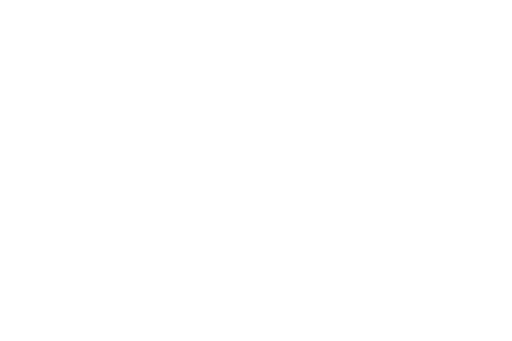
t = 0.00 s
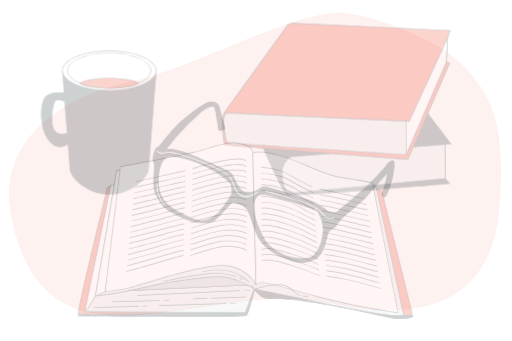
t = 0.25 s
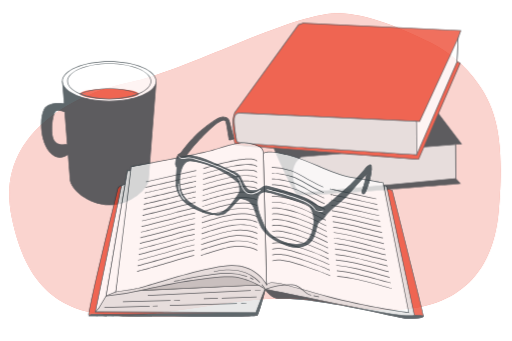
t = 0.50 s
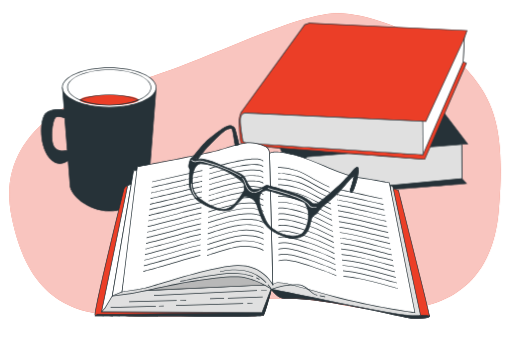
t = 0.75 s
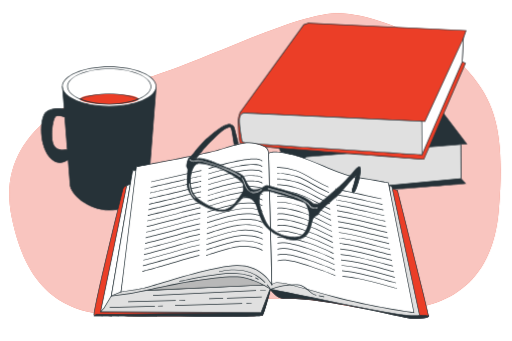
t = 1.00 s

The animated SVG that drew these frames (rendered in a browser with its animation timeline set to each time). Animation: 4 CSS @keyframes rules; one cycle of 1.00 s.

<svg class="animated" id="freepik_stories-reading-glasses" xmlns="http://www.w3.org/2000/svg" viewBox="0 0 750 500" version="1.1" xmlns:xlink="http://www.w3.org/1999/xlink" xmlns:svgjs="http://svgjs.com/svgjs"><style>svg#freepik_stories-reading-glasses:not(.animated) .animable {opacity: 0;}svg#freepik_stories-reading-glasses.animated #freepik--background-simple--inject-2 {animation: 1s 1 forwards cubic-bezier(.36,-0.01,.5,1.38) fadeIn;animation-delay: 0s;}svg#freepik_stories-reading-glasses.animated #freepik--Mug--inject-2 {animation: 1s 1 forwards cubic-bezier(.36,-0.01,.5,1.38) slideDown;animation-delay: 0s;}svg#freepik_stories-reading-glasses.animated #freepik--books-2--inject-2 {animation: 1s 1 forwards cubic-bezier(.36,-0.01,.5,1.38) slideLeft;animation-delay: 0s;}svg#freepik_stories-reading-glasses.animated #freepik--book-1--inject-2 {animation: 1s 1 forwards cubic-bezier(.36,-0.01,.5,1.38) slideLeft;animation-delay: 0s;}svg#freepik_stories-reading-glasses.animated #freepik--Glasses--inject-2 {animation: 1s 1 forwards cubic-bezier(.36,-0.01,.5,1.38) zoomOut;animation-delay: 0s;}            @keyframes fadeIn {                0% {                    opacity: 0;                }                100% {                    opacity: 1;                }            }                    @keyframes slideDown {                0% {                    opacity: 0;                    transform: translateY(-30px);                }                100% {                    opacity: 1;                    transform: translateY(0);                }            }                    @keyframes slideLeft {                0% {                    opacity: 0;                    transform: translateX(-30px);                }                100% {                    opacity: 1;                    transform: translateX(0);                }            }                    @keyframes zoomOut {                0% {                    opacity: 0;                    transform: scale(1.5);                }                100% {                    opacity: 1;                    transform: scale(1);                }            }        </style><g id="freepik--background-simple--inject-2" class="animable" style="transform-origin: 373.605px 240.788px;"><path d="M700.43,122.26A192,192,0,0,0,631.37,62.7C594.51,44,536.23,18.52,492.92,19.3c-68.31,1.22-222,85.12-302.36,101.08S-7.87,195.93,16.7,317.23,106.46,474.7,231.19,458.74,400.32,426.82,501.43,447,718.75,453.42,731,308.72C740,202.77,726.74,159,700.43,122.26Z" style="fill: #EB3E27; transform-origin: 373.605px 240.788px;" id="el8xlayy1oob2" class="animable"></path><g id="el4j238hvtncj"><path d="M700.43,122.26A192,192,0,0,0,631.37,62.7C594.51,44,536.23,18.52,492.92,19.3c-68.31,1.22-222,85.12-302.36,101.08S-7.87,195.93,16.7,317.23,106.46,474.7,231.19,458.74,400.32,426.82,501.43,447,718.75,453.42,731,308.72C740,202.77,726.74,159,700.43,122.26Z" style="fill: rgb(255, 255, 255); opacity: 0.7; transform-origin: 373.605px 240.788px;" class="animable" id="elqbsuipyqsj9"></path></g></g><g id="freepik--Mug--inject-2" class="animable" style="transform-origin: 144.461px 202.905px;"><path d="M91.09,126.84l2.7,32.87s-23.43-3.84-29.64,8.59-6.22,44.92,8.29,62.19c10.45,12.45,21.62,7.32,27.05,3.48l2.82,35.91c0,13.41,25.76,38.11,57.54,38.11s57.54-24.7,57.54-38.11l11.21-143ZM80.73,216c-9-7.6-4.15-40.77,0-44.91,3.07-3.08,10.33-.83,13.87.54l3.71,47.3C93.68,220.08,86.38,220.77,80.73,216Z" style="fill: rgb(38, 50, 56); transform-origin: 144.403px 217.415px;" id="el3ie1jxm8xxa" class="animable"></path><path d="M159.85,308.49c-30.92,0-58-24.06-58-38.61l-2.75-35c-6,4-16.81,8.09-27-4.05-14.2-16.92-14.86-49.72-8.35-62.74,5.81-11.61,25.65-9.5,29.54-9l-2.69-32.78H229.14l0,.54-11.21,143C217.89,284.43,190.76,308.49,159.85,308.49ZM99.92,233.05l2.88,36.79c0,12.58,24.67,37.65,57.05,37.65s57-25.07,57-37.61l11.17-142.54H91.64l2.7,33-.64-.1c-.23,0-23.12-3.64-29.11,8.33-6.39,12.78-5.74,45,8.23,61.64,10.11,12,20.87,7.29,26.38,3.39Zm-8.16-12.78a17.1,17.1,0,0,1-11.35-3.91c-3.88-3.27-5-10.71-5.2-16.37-.51-12.24,2.46-26.57,5.17-29.28,3.21-3.22,10.4-1.11,14.4.43l.3.11,3.76,48-.41.1A27.33,27.33,0,0,1,91.76,220.27ZM81.05,215.6c5.23,4.42,11.91,4.07,16.73,2.92L94.13,172c-3.2-1.2-10.21-3.37-13-.54C78.54,174,75.72,188.26,76.21,200c.32,7.83,2,13.24,4.84,15.65Z" style="fill: rgb(38, 50, 56); transform-origin: 144.461px 217.4px;" id="el98vd40yuovo" class="animable"></path><ellipse cx="159.85" cy="126.84" rx="68.75" ry="29.02" style="fill: rgb(255, 255, 255); transform-origin: 159.85px 126.84px;" id="elyc591ls5add" class="animable"></ellipse><path d="M159.85,156.37c-38.19,0-69.26-13.25-69.26-29.53s31.07-29.52,69.26-29.52,69.25,13.25,69.25,29.52S198,156.37,159.85,156.37Zm0-58.05c-37.64,0-68.26,12.8-68.26,28.52s30.62,28.53,68.26,28.53,68.25-12.8,68.25-28.53S197.48,98.32,159.85,98.32Z" style="fill: rgb(38, 50, 56); transform-origin: 159.845px 126.845px;" id="el2mj4pcyahqg" class="animable"></path><ellipse cx="159.85" cy="126.84" rx="61.17" ry="25.82" style="fill: rgb(255, 255, 255); transform-origin: 159.85px 126.84px;" id="elqx9jmm2s0u" class="animable"></ellipse><path d="M159.85,153.17c-34,0-61.68-11.81-61.68-26.33s27.67-26.32,61.68-26.32,61.67,11.81,61.67,26.32S193.85,153.17,159.85,153.17Zm0-51.65c-33.46,0-60.68,11.36-60.68,25.32s27.22,25.33,60.68,25.33,60.67-11.36,60.67-25.33S193.3,101.52,159.85,101.52Z" style="fill: rgb(38, 50, 56); transform-origin: 159.845px 126.845px;" id="elw5u5wvgvd4" class="animable"></path><ellipse cx="159.85" cy="145.21" rx="42.98" ry="7.45" style="fill: #EB3E27; transform-origin: 159.85px 145.21px;" id="elzj6li8ncgjf" class="animable"></ellipse><path d="M159.85,153.17c-16.26,0-31.59-2.66-43.18-7.5l-1.1-.46,1.1-.46c11.59-4.83,26.92-7.49,43.18-7.49s31.59,2.66,43.17,7.49l1.11.46-1.11.46C191.44,150.51,176.1,153.17,159.85,153.17Zm-41.66-8c11.33,4.49,26.06,7,41.66,7s30.33-2.47,41.65-7c-11.32-4.49-26.05-7-41.65-7S129.52,140.72,118.19,145.21Z" style="fill: rgb(38, 50, 56); transform-origin: 159.85px 145.215px;" id="elso8w5en4e4f" class="animable"></path></g><g id="freepik--books-2--inject-2" class="animable" style="transform-origin: 516.681px 159.655px;"><path d="M403,203.25s32.7,77.66,40.57,81.77S682.16,269.1,682.16,269.1l-6.55-7.29-.31-50.26,8.63-.38L595.79,95.09,396.63,109.64S386,117,384.52,123.44s-1.1,16.07-1.1,16.07Z" style="fill: rgb(38, 50, 56); transform-origin: 533.653px 190.333px;" id="elpahewhc5y1d" class="animable"></path><path d="M451.28,286c-4.39,0-7.16-.18-7.93-.58-7.94-4.14-39.47-78.84-40.8-82l0-.05L382.92,139.6v-.07c0-.1-.31-9.81,1.11-16.2s11.87-13.8,12.32-14.11l.11-.07h.13L596,94.57l.16.22L684.9,211.62l-9.1.41.31,49.59,7.09,7.89-1,.08C673.69,270.33,492.23,286,451.28,286Zm-47.8-83c11.29,26.81,34.23,78.31,40.33,81.49s157.3-8.95,237.31-15.89l-6-6.68v-.19l-.31-50.74,8.15-.36L595.56,95.61,396.81,110.12c-1.13.81-10.51,7.64-11.8,13.43-1.34,6-1.12,15-1.1,15.88Z" style="fill: rgb(38, 50, 56); transform-origin: 533.896px 190.285px;" id="elk8iu0s7vh3" class="animable"></path><path d="M675.3,211.55,449,229.77A27.85,27.85,0,0,0,436.65,250c-1.66,14.13,4.05,28.48,8.3,30.54a28,28,0,0,0,9.77,2.23l220.89-21Z" style="fill: rgb(224, 224, 224); transform-origin: 555.983px 247.16px;" id="elv923q7r6tiq" class="animable"></path><path d="M454.77,283.28a28.31,28.31,0,0,1-10-2.28c-4.57-2.22-10.23-17-8.58-31a28.6,28.6,0,0,1,12.56-20.62l.21-.07L675.8,211l.32,51.25-.46.05Zm-5.66-53a27.67,27.67,0,0,0-12,19.81c-1.67,14.28,4.28,28.21,8,30a27.54,27.54,0,0,0,9.57,2.18l220.37-20.92-.31-49.27Z" style="fill: rgb(38, 50, 56); transform-origin: 556.009px 247.14px;" id="elhz5qduhwchg" class="animable"></path><path d="M445,36.14,353.71,162.19s-5,4.9-4.74,16.91.85,31.6,4.42,33S621.12,233.5,621.12,233.5l61-140.87-4.76-2L679,55.9l4-11.24L451.71,33.82Z" style="fill: #EB3E27; transform-origin: 515.98px 133.66px;" id="el5db5gn1jad" class="animable"></path><path d="M621.44,234l-.36,0c-10.79-.81-264.26-20.07-267.86-21.45-2.89-1.11-4.31-11.11-4.75-33.43-.24-12.09,4.68-17.07,4.89-17.28L444.69,35.72l6.94-2.41h.1L683.66,44.19,679.5,56l-1.64,34.26,4.9,2.1-.2.47ZM445.31,36.56l-91.2,125.92c-.1.11-4.87,5-4.64,16.61.15,7.71.62,31.18,4.1,32.52C357,212.72,529.64,226.05,620.8,233L681.45,92.89l-4.62-2,1.7-35.17,3.74-10.62L451.78,34.32Z" style="fill: rgb(38, 50, 56); transform-origin: 516.061px 133.655px;" id="elidxmqh2ew6o" class="animable"></path><path d="M361.92,165.78s-8.26-2.56-10.61,5.38,3.43,36.71,3.43,36.71,4.93,2.06,7.2,2.13,256.47,16.85,256.47,16.85L677.34,90.59,679,55.9,622.62,178Z" style="fill: rgb(255, 255, 255); transform-origin: 514.874px 141.375px;" id="el70wtx0pizf" class="animable"></path><path d="M618.73,227.37l-.35,0c-2.54-.17-254.23-16.79-256.46-16.85s-7.17-2.08-7.38-2.16l-.24-.11-.05-.26c-.24-1.18-5.77-29-3.41-36.95a8.11,8.11,0,0,1,3.89-5.15,10.5,10.5,0,0,1,7.28-.59l260.3,12.21L679.62,53.36,677.8,90.78ZM355.17,207.51c1,.41,4.91,1.93,6.78,2,2.23.06,241.58,15.87,256.14,16.83L676.85,90.47l1.53-32L622.94,178.52l-.34,0L361.84,166.27h-.07a9.58,9.58,0,0,0-6.57.49,7.23,7.23,0,0,0-3.41,4.55C349.63,178.63,354.61,204.61,355.17,207.51Z" style="fill: rgb(38, 50, 56); transform-origin: 514.938px 140.365px;" id="eloby16xux40i" class="animable"></path><path d="M616.79,177.73,361.92,165.78s-8.26-2.56-10.61,5.38,3.43,36.71,3.43,36.71,4.93,2.06,7.2,2.13,256.47,16.85,256.47,16.85l-.35-48Z" style="fill: rgb(224, 224, 224); transform-origin: 484.579px 196.118px;" id="elnxa6ljinik" class="animable"></path><path d="M618.92,227.38l-.54,0c-2.54-.17-254.23-16.79-256.46-16.85s-7.17-2.08-7.38-2.16l-.24-.11-.05-.26c-.24-1.18-5.77-29-3.41-36.95a8.11,8.11,0,0,1,3.89-5.15,10.5,10.5,0,0,1,7.28-.59l255,12,1.57,1.34v.23ZM355.17,207.51c1,.41,4.91,1.93,6.78,2,2.22.06,239.67,15.74,256,16.81l-.35-47.26-1-.83L361.84,166.27h-.07a9.58,9.58,0,0,0-6.57.49,7.23,7.23,0,0,0-3.41,4.55C349.63,178.63,354.61,204.61,355.17,207.51Z" style="fill: rgb(38, 50, 56); transform-origin: 484.588px 196.149px;" id="el3o66mbxywto" class="animable"></path></g><g id="freepik--book-1--inject-2" class="animable" style="transform-origin: 382.725px 338.124px;"><path d="M396.16,424s9.34,13.47,19.1,13.26C480.32,435.84,592.52,467,605.54,467s22.7-1.15,22.7-3.92-45.79-184-45.79-184l-9.08-2.76,31.18,176.86s-38.69-5.52-116.85-18.55-75-24-84.44-22.06S396.16,424,396.16,424Z" style="fill: #EB3E27; transform-origin: 512.071px 371.66px;" id="elkhaej3fvife" class="animable"></path><path d="M605.54,467.48c-3.94,0-16.74-2.79-34.45-6.65-41.24-9-110.29-24.08-155.82-23H415c-9.82,0-18.89-12.92-19.27-13.47l-.08-.17c0-.18-1.08-4.48,1.14-8a9.35,9.35,0,0,1,6.35-4c3.4-.7,5.26.18,9.32,2.12,7.75,3.69,23.87,11.36,75.3,19.94,71.72,12,110.64,17.65,116.16,18.45l-31.21-177,10.13,3.09.07.27c1.87,7.4,45.81,181.3,45.81,184.09S620.94,467.48,605.54,467.48Zm-185.8-30.74c45.62,0,111.61,14.39,151.56,23.11,17.65,3.85,30.4,6.63,34.24,6.63,16.37,0,22.2-1.76,22.2-3.42C627.6,460.37,597.82,342,582,279.49l-8-2.44,31.17,176.74-.69-.1c-.38-.06-39.59-5.68-116.86-18.56-51.58-8.59-67.78-16.31-75.57-20-4-1.89-5.62-2.68-8.68-2a8.4,8.4,0,0,0-5.72,3.59,10.41,10.41,0,0,0-1,7.16c.78,1.09,9.65,13.16,18.63,13C416.72,436.75,418.22,436.74,419.74,436.74Z" style="fill: rgb(38, 50, 56); transform-origin: 512.054px 371.59px;" id="elz5o7rrtb6jm" class="animable"></path><path d="M614.82,462.27c-13.42-.79-39.53-7.58-104-20.81s-112.74-21.24-112.74-21.24l-1.36,4.65c2.23,2.93,10.21,12.6,18.49,12.42C480.32,435.84,592.52,467,605.54,467s22.7-1.15,22.7-3.92C628.24,462.84,621.51,462.67,614.82,462.27Z" style="fill: rgb(38, 50, 56); transform-origin: 512.48px 443.61px;" id="elmsk9zi1b6q" class="animable"></path><path d="M605.54,467.48c-3.94,0-16.74-2.79-34.45-6.65-41.24-9-110.27-24.07-155.82-23-8.54.22-16.61-9.61-18.9-12.62l-.15-.2,1.55-5.31.44.07c.48.08,49.08,8.17,112.76,21.24,23.08,4.74,41.15,8.63,55.66,11.76,25.56,5.51,39.64,8.54,48.22,9h0c2.55.15,5.12.27,7.31.37,6.58.31,6.58.31,6.58.92C628.74,466,620.94,467.48,605.54,467.48Zm-185.8-30.74c45.62,0,111.61,14.39,151.56,23.11,17.65,3.85,30.4,6.63,34.24,6.63,15.11,0,21.24-1.5,22.09-3-.92-.1-3.17-.2-5.52-.31-2.19-.1-4.76-.22-7.32-.37-8.65-.51-22.76-3.55-48.37-9.06-14.51-3.13-32.58-7-55.65-11.76-60.45-12.41-107.29-20.32-112.29-21.16l-1.16,4c2.38,3.09,9.93,12,17.71,12h.22C416.72,436.75,418.22,436.74,419.74,436.74Z" style="fill: rgb(38, 50, 56); transform-origin: 512.48px 443.59px;" id="elgvrgbkf1gc7" class="animable"></path><path d="M185.34,272s-4.74,1.58-5.52,5.13-46.19,185.55-41.85,186,243.58,2,246.34-.79S396.16,424,396.16,424L376,451.27l-207.65-5.13,24.87-169.76Z" style="fill: #EB3E27; transform-origin: 266.919px 367.983px;" id="elwkwoupiymsa" class="animable"></path><path d="M287.91,464.48c-68.59,0-148.69-.75-150-.87a.66.66,0,0,1-.49-.29c-.72-1-2.92-4.1,39.81-177.73,1.24-5,2-8.1,2.09-8.53.84-3.78,5.65-5.43,5.85-5.49l.21-.07,8.39,4.61L168.94,445.65l206.84,5.12,21.49-29.09-.63,2.48c-.93,3.65-9.19,35.74-12,38.52C383.28,464.07,338.75,464.48,287.91,464.48Zm-149.7-1.85c7.93.22,240.58,1.93,245.81-.7,2-2,8.11-24.38,11-35.53l-18.76,25.38H376l-208.22-5.14.08-.56,24.82-169.42-7.39-4.06c-.88.34-4.37,1.86-5,4.69-.09.44-.84,3.49-2.09,8.55C142.05,432.77,137.52,460,138.21,462.63Z" style="fill: rgb(38, 50, 56); transform-origin: 267.21px 367.99px;" id="elrdt8j97nfm9" class="animable"></path><path d="M384.31,462.33c2.77-2.77,11.85-38.3,11.85-38.3l-1.34,1.8L382.34,458l-242,3.12-2.41,2C142.31,463.51,381.55,465.09,384.31,462.33Z" style="fill: rgb(38, 50, 56); transform-origin: 267.045px 443.977px;" id="eldy1k5o61fqi" class="animable"></path><path d="M287.91,464.48c-68.59,0-148.69-.75-150-.87l-1.2-.11,3.48-2.9h.18L382,457.49l12.42-31.95,2.85-3.86-.63,2.48c-.93,3.65-9.19,35.74-12,38.52h0C383.28,464.07,338.76,464.48,287.91,464.48Zm-148.6-1.83c19,.29,238.89,1.84,244.68-.71,2-2.17,7.84-23.31,10.81-34.66l-12.12,31.2h-.33L140.57,461.6Z" style="fill: rgb(38, 50, 56); transform-origin: 266.99px 443.08px;" id="elo63rah6x9zj" class="animable"></path><polygon points="190.87 269.67 185.34 272.04 147.05 457.19 382.34 457.98 398.13 417.32 177.05 427.98 197.58 269.28 190.87 269.67" style="fill: rgb(255, 255, 255); transform-origin: 272.59px 363.63px;" id="elilvl0xb43w" class="animable"></polygon><path d="M382.68,458.48h-.34l-235.91-.79,38.48-186,5.93-2.51,7.31-.43-.07.6L177.62,427.45l221.26-10.66Zm-235-1.78,234.34.78,15.39-39.62L176.48,428.51l.08-.59L197,269.81l-6,.36-5.21,2.23Z" style="fill: rgb(38, 50, 56); transform-origin: 272.655px 363.615px;" id="eln0smmqz8gap" class="animable"></path><polygon points="162.84 433.9 152.11 451.75 147.05 457.19 382.34 457.98 398.13 417.32 177.05 427.98 162.84 433.9" style="fill: rgb(224, 224, 224); transform-origin: 272.59px 437.65px;" id="elkv2kjvoxfzs" class="animable"></polygon><path d="M382.68,458.48h-.34l-236.44-.79,5.81-6.25L162.5,433.5l14.53-6,221.85-10.69ZM148.19,456.7l233.81.78,15.39-39.62L177.16,428.48l-14,5.82-10.7,17.79Z" style="fill: rgb(38, 50, 56); transform-origin: 272.39px 437.645px;" id="elj48q1iyr93h" class="animable"></path><polygon points="398.13 417.32 398.13 381 208.24 401.92 194.03 426.8 398.13 417.32" style="fill: rgb(184, 184, 184); transform-origin: 296.08px 403.9px;" id="ellnk8c97cz67" class="animable"></polygon><path d="M193.14,427.34l14.79-25.88.26,0,190.44-21V417.8l-.48,0Zm15.41-24.95-13.64,23.86,202.72-9.41V381.56Z" style="fill: rgb(38, 50, 56); transform-origin: 295.885px 403.9px;" id="el0tgt9lnn9xxe" class="animable"></path><path d="M199.55,249.54l-5.52.79L162.84,433.9s25.66-2,60.4-10.26,105.41-20.93,129.1-17.37S396.16,424,396.16,424s29.56,5.87,62.72,12.58,82.51,17,115.28,22.51,40.66,3.15,40.66,3.15l-40.66-189.1L570.21,272l21.71,171.33S455,405.48,436.82,405.48s-28-19.35-64.35-26.45-77,7.1-111.33,13a475.89,475.89,0,0,0-63.56,15.8l9.08-158.31Z" style="fill: rgb(224, 224, 224); transform-origin: 388.83px 356.131px;" id="elebumfg3aes" class="animable"></path><path d="M608.1,463.29c-5.9,0-16.35-.7-34-3.68C546.5,455,507.22,447,475.66,440.53l-16.88-3.43c-32.78-6.63-62.42-12.52-62.72-12.58l-.19-.08c-.2-.14-20.32-14.18-43.61-17.68-24.06-3.61-97,9.75-128.9,17.36a435.69,435.69,0,0,1-60.48,10.28l-.64.05.11-.63L193.6,249.88l6-.84h7.64l-9.07,158.1a483,483,0,0,1,62.94-15.58c8.66-1.49,17.59-3.48,27.05-5.59,28.13-6.28,57.21-12.76,84.46-7.43,19.67,3.85,31.66,11.3,41.3,17.28,8.23,5.12,14.73,9.16,22.95,9.16,17.53,0,142.62,34.38,154.51,37.66L569.61,271.29l5,1.49.06.29L615.4,462.62l-.44.13C614.81,462.8,613.05,463.29,608.1,463.29ZM396.36,423.56c1.94.39,30.8,6.12,62.62,12.56l16.88,3.43c31.55,6.43,70.82,14.42,98.38,19.07,28.07,4.74,37.89,3.64,40,3.27L573.73,273.57l-2.93-.88L592.51,444l-.72-.2c-1.37-.38-137.08-37.83-155-37.83-8.51,0-15.12-4.11-23.48-9.31-9.56-5.94-21.47-13.34-41-17.15-27-5.29-56,1.17-84,7.42-9.47,2.11-18.41,4.11-27.1,5.61a479.38,479.38,0,0,0-63.49,15.77l-.7.24L206.13,250h-6.54l-5.13.73-31,182.58a443.59,443.59,0,0,0,59.69-10.2c33-7.87,104.77-21,129.28-17.38C375.15,409.18,394.87,422.53,396.36,423.56Z" style="fill: rgb(38, 50, 56); transform-origin: 388.82px 356.165px;" id="el2w82zst6sdj" class="animable"></path><polygon points="177.05 427.98 162.84 433.9 194.03 250.33 206.66 249.54 177.05 427.98" style="fill: rgb(255, 255, 255); transform-origin: 184.75px 341.72px;" id="elbo4iywc59a" class="animable"></polygon><path d="M162.19,434.71,193.6,249.85l13.66-.85L177.5,428.34ZM194.45,250.8l-31,182.29,13.12-5.47,29.46-177.54Z" style="fill: rgb(38, 50, 56); transform-origin: 184.725px 341.855px;" id="elkruo86q05z" class="animable"></path><path d="M393.39,225.06s3.56-6.32,35.93,2,66.27,29.16,93.91,33.1S569,268,569,268l37.51,190.29S545.34,450,487.7,434.64,405.63,409,398.13,417.32Z" style="fill: rgb(255, 255, 255); transform-origin: 499.95px 340.526px;" id="elg5ab8466wb" class="animable"></path><path d="M607.15,458.92l-.69-.1c-.61-.08-61.88-8.47-118.89-23.7-13.72-3.66-25.42-7-35.73-9.93C420,416.12,404,411.57,398.5,417.66l-.84.92-4.77-193.64.07-.12c.15-.28,4.11-6.56,36.48,1.73,14.78,3.79,29.9,10.2,44.52,16.39,17.67,7.49,34.35,14.57,49.34,16.71,27.33,3.9,45.65,7.86,45.83,7.9l.32.07ZM407,413.85c8.7,0,22.87,4,45.15,10.38,10.31,2.93,22,6.26,35.72,9.93C541.5,448.49,599,456.76,605.9,457.73L568.6,268.46c-2.56-.54-20.12-4.2-45.44-7.82-15.12-2.16-31.86-9.26-49.59-16.77-14.58-6.19-29.67-12.58-44.38-16.35-29-7.44-34.62-3-35.29-2.29l4.7,191C400.53,414.58,403.25,413.85,407,413.85Z" style="fill: rgb(38, 50, 56); transform-origin: 500.02px 340.599px;" id="elxka3ysefv5i" class="animable"></path><path d="M558.84,292c-63.72-14-67.55-14.42-67.69-14.43l0-1c.08,0,2.79.16,67.87,14.46Z" style="fill: rgb(38, 50, 56); transform-origin: 525.085px 284.285px;" id="elkiiu3ltvewp" class="animable"></path><path d="M560.24,300.21c-8.12-1.79-15.6-3.45-22.31-4.95-8.49-1.89-15.82-3.52-21.66-4.77-22.06-4.73-24.37-4.93-24.46-4.94l.05-1c.08,0,2.15.15,24.62,5,5.84,1.25,13.17,2.89,21.66,4.78l22.32,4.94Z" style="fill: rgb(38, 50, 56); transform-origin: 526.135px 292.38px;" id="elf5eae22af1w" class="animable"></path><path d="M561.64,308.43c-8.46-1.86-16.81-3.76-24.19-5.44-7.87-1.79-14.66-3.33-20.24-4.53-21.66-4.64-24.63-4.9-24.75-4.91l.07-1c.11,0,3,.24,24.89,4.93,5.58,1.2,12.38,2.75,20.26,4.54,7.37,1.67,15.72,3.57,24.18,5.43Z" style="fill: rgb(38, 50, 56); transform-origin: 527.16px 300.49px;" id="el4iv70vv4b4q" class="animable"></path><path d="M563,316.65c-8-1.75-16.15-3.65-24.06-5.49-7.74-1.79-15.06-3.49-20.82-4.73-21.17-4.54-25-4.87-25-4.88l.07-1c.15,0,3.85.32,25.19,4.9,5.77,1.24,13.09,2.93,20.84,4.73,7.91,1.83,16.09,3.73,24,5.48Z" style="fill: rgb(38, 50, 56); transform-origin: 528.17px 308.6px;" id="ely08s5wjd7ao" class="animable"></path><path d="M564.45,324.87c-7.28-1.6-15.48-3.54-23.4-5.41-8.15-1.92-15.85-3.75-21.95-5-20.64-4.43-25.29-4.85-25.34-4.85l.08-1c.18,0,4.7.41,25.47,4.87,6.11,1.31,13.81,3.13,22,5.06,7.92,1.87,16.11,3.8,23.38,5.4Z" style="fill: rgb(38, 50, 56); transform-origin: 529.225px 316.74px;" id="elooddj5g51b" class="animable"></path><path d="M565.85,333.09c-6.54-1.44-14.63-3.38-22.46-5.26-8.28-2-16.85-4.06-23.34-5.45-20.11-4.32-25.58-4.82-25.64-4.82l.09-1c.22,0,5.55.5,25.76,4.84,6.5,1.4,15.07,3.46,23.37,5.45,7.82,1.88,15.9,3.83,22.43,5.26Z" style="fill: rgb(38, 50, 56); transform-origin: 530.235px 324.825px;" id="elgdgmytqyhtt" class="animable"></path><path d="M567.25,341.31c-5.79-1.27-13.36-3.12-21.38-5.08-8.82-2.16-18-4.39-24.88-5.88-19.55-4.2-25.86-4.78-25.92-4.79l.08-1c.06,0,6.41.58,26.05,4.8,6.94,1.5,16.08,3.73,24.91,5.89,8,1.95,15.57,3.8,21.35,5.07Z" style="fill: rgb(38, 50, 56); transform-origin: 531.265px 332.935px;" id="ely0cytl25vpf" class="animable"></path><path d="M568.65,349.53c-5-1.11-12.39-2.93-20.16-4.86-9.41-2.34-19.14-4.75-26.55-6.35-19-4.08-26.15-4.75-26.22-4.75l.09-1c.07,0,7.26.68,26.34,4.77,7.42,1.6,17.16,4,26.58,6.36,7.77,1.93,15.1,3.75,20.13,4.85Z" style="fill: rgb(38, 50, 56); transform-origin: 532.29px 341.05px;" id="elbfid6je0qdu" class="animable"></path><path d="M570.05,357.75c-4.32-.95-11.35-2.72-18.78-4.59-9.58-2.42-20.44-5.16-28.39-6.87-18.44-4-26.43-4.71-26.51-4.72l.09-1c.08,0,8.12.77,26.63,4.75,8,1.71,18.83,4.45,28.42,6.87,7.43,1.87,14.45,3.64,18.76,4.59Z" style="fill: rgb(38, 50, 56); transform-origin: 533.32px 349.16px;" id="elmf0ywjsnpb" class="animable"></path><path d="M571.45,366c-3.62-.79-10-2.41-17.3-4.29-10.22-2.62-21.8-5.58-30.32-7.42-17.88-3.84-26.72-4.68-26.8-4.69l.09-1c.09,0,9,.85,26.92,4.71,8.54,1.84,20.13,4.8,30.36,7.42,7.33,1.87,13.66,3.5,17.27,4.29Z" style="fill: rgb(38, 50, 56); transform-origin: 534.35px 357.3px;" id="elmdvi3ur9v2q" class="animable"></path><path d="M572.85,374.2c-2.94-.65-8.83-2.18-15.65-3.95-10.37-2.69-23.27-6-32.43-8-17.31-3.73-27-4.66-27.09-4.66l.09-1A262.09,262.09,0,0,1,525,361.26c9.18,2,22.09,5.33,32.47,8,6.81,1.77,12.69,3.3,15.62,3.94Z" style="fill: rgb(38, 50, 56); transform-origin: 535.385px 365.395px;" id="eluxjrc28az5c" class="animable"></path><path d="M574.26,382.42c-2.31-.51-7.42-1.86-13.89-3.56-10.46-2.75-24.79-6.52-34.65-8.65a262.22,262.22,0,0,0-27.39-4.63l.1-1a265.23,265.23,0,0,1,27.5,4.65c9.88,2.13,24.22,5.91,34.7,8.67,6.45,1.69,11.55,3,13.84,3.54Z" style="fill: rgb(38, 50, 56); transform-origin: 536.4px 373.5px;" id="elb7awhhifvzk" class="animable"></path><path d="M575.66,390.64c-1.71-.38-6.21-1.58-11.9-3.1-11.16-3-26.44-7.06-37.1-9.36a266.13,266.13,0,0,0-27.67-4.6l.09-1a266.56,266.56,0,0,1,27.79,4.61c10.68,2.31,26,6.39,37.15,9.38,5.68,1.51,10.16,2.71,11.85,3.08Z" style="fill: rgb(38, 50, 56); transform-origin: 537.43px 381.61px;" id="elrtvax6uip5o" class="animable"></path><path d="M577.06,398.86c-1.16-.26-4.73-1.22-9.67-2.56-10.54-2.86-28.2-7.64-39.78-10.15a274.26,274.26,0,0,0-28-4.57l.1-1a270.11,270.11,0,0,1,28.08,4.59c11.61,2.5,29.28,7.29,39.83,10.15,4.93,1.34,8.49,2.3,9.62,2.55Z" style="fill: rgb(38, 50, 56); transform-origin: 538.425px 389.72px;" id="eldyu3u5gkw2i" class="animable"></path><path d="M578.46,407.08c-.67-.15-3.25-.86-7.15-1.93-10.5-2.9-30-8.28-42.76-11a275.06,275.06,0,0,0-28.26-4.53l.1-1a275.54,275.54,0,0,1,28.37,4.56c12.74,2.75,32.3,8.14,42.81,11,3.75,1,6.46,1.78,7.1,1.92Z" style="fill: rgb(38, 50, 56); transform-origin: 539.48px 397.85px;" id="elkzlgvt1wjwq" class="animable"></path><path d="M579.86,415.3c-.26-.06-1.63-.44-4.1-1.13-9.58-2.69-32-9-46.26-12.07A280.46,280.46,0,0,0,501,397.59l.09-1a285.7,285.7,0,0,1,28.67,4.53c14.29,3.09,36.74,9.39,46.32,12.08,2.21.62,3.81,1.07,4.05,1.12Z" style="fill: rgb(38, 50, 56); transform-origin: 540.565px 405.945px;" id="elkl7fx368ztc" class="animable"></path><path d="M581.23,423.51c-.32-.09-32.58-9.5-50.79-13.44-13.94-3-28.69-4.46-28.84-4.48l.1-1a291.57,291.57,0,0,1,28.95,4.49c18.24,4,50.54,13.37,50.86,13.46Z" style="fill: rgb(38, 50, 56); transform-origin: 541.555px 414.05px;" id="el9u10qjhpq6j" class="animable"></path><path d="M481,274.76c-12.41-5.71-21.14-10.69-28.15-14.69-7.29-4.17-13.06-7.45-19.42-9.51a116.82,116.82,0,0,0-27.72-4.82l0-1a117.5,117.5,0,0,1,28,4.87c6.47,2.09,12.27,5.4,19.62,9.59,7,4,15.7,9,28.07,14.65Z" style="fill: rgb(38, 50, 56); transform-origin: 443.555px 259.75px;" id="elug7puf6pgnb" class="animable"></path><path d="M481.67,282.88c-11.13-5.12-19.33-9.74-25.92-13.45-7.69-4.33-13.77-7.75-20.9-10.06-13.82-4.49-27.84-5.23-28.92-5.06l-.26-1c.66-.2,15,.38,29.49,5.08,7.23,2.34,13.34,5.78,21.08,10.14,6.91,3.89,14.75,8.31,25.85,13.42Z" style="fill: rgb(38, 50, 56); transform-origin: 443.88px 268.078px;" id="elqvfkk9quim" class="animable"></path><path d="M482.3,291c-9.92-4.57-17.25-8.64-23.72-12.24-8.05-4.48-14.41-8-22.34-10.6-15.52-5.06-29.37-5.54-30.22-5.29l-.3-1c1.2-.38,15.54.31,30.83,5.3,8,2.62,14.42,6.17,22.52,10.68,6.45,3.58,13.76,7.65,23.65,12.2Z" style="fill: rgb(38, 50, 56); transform-origin: 444.22px 276.391px;" id="ell4f7zqkghx9" class="animable"></path><path d="M482.94,299.13c-8.78-4-15.56-7.76-21.54-11-8-4.42-15-8.23-23.77-11.11-16.36-5.36-30.09-6-31.56-5.53l-.3-.95c2-.64,16.15.28,32.17,5.53,8.87,2.9,15.85,6.74,23.94,11.18,6,3.28,12.73,7,21.47,11Z" style="fill: rgb(38, 50, 56); transform-origin: 444.56px 284.746px;" id="elro57vbusxaq" class="animable"></path><path d="M483.57,307.26c-7.69-3.54-13.9-6.91-19.38-9.88-8.32-4.52-15.5-8.41-25.18-11.6-17.52-5.76-31-6.35-32.89-5.75l-.3-.95c2.43-.78,16.77.25,33.51,5.75,9.76,3.21,17,7.13,25.34,11.67,5.46,3,11.66,6.32,19.31,9.85Z" style="fill: rgb(38, 50, 56); transform-origin: 444.9px 293.055px;" id="elqb6nlyws59" class="animable"></path><path d="M484.2,315.38c-6.66-3.06-12.05-5.95-17.25-8.75-8.55-4.58-15.94-8.54-26.55-12-18.53-6.12-31.81-6.75-34.23-6l-.3-.95c3.05-1,17.31.19,34.84,6,10.7,3.53,18.48,7.7,26.71,12.11,5.19,2.79,10.57,5.67,17.2,8.72Z" style="fill: rgb(38, 50, 56); transform-origin: 445.245px 301.371px;" id="elg72fzg2b74o" class="animable"></path><path d="M484.83,323.5c-5.69-2.61-10.51-5.17-15.16-7.64-8.37-4.43-16.27-8.62-27.88-12.47-19.07-6.31-32.58-7.16-35.57-6.2l-.3-1c3.58-1.14,17.56,0,36.18,6.21,11.69,3.88,19.63,8.08,28,12.54,4.65,2.46,9.46,5,15.12,7.61Z" style="fill: rgb(38, 50, 56); transform-origin: 445.57px 309.649px;" id="elpum33kosqs" class="animable"></path><path d="M485.46,331.63c-4.78-2.2-9-4.43-13.13-6.58-8.48-4.45-16.5-8.65-29.16-12.85-20.35-6.77-33.43-7.54-36.9-6.44l-.3-.95c4.49-1.43,19.17.34,37.52,6.44,12.74,4.23,21.16,8.65,29.31,12.92,4.09,2.14,8.32,4.36,13.08,6.55Z" style="fill: rgb(38, 50, 56); transform-origin: 445.925px 317.986px;" id="elkts46t0588k" class="animable"></path><path d="M486.09,339.75c-3.94-1.81-7.44-3.63-11.15-5.55A189.55,189.55,0,0,0,444.56,321c-19.86-6.62-33.75-8.09-38.24-6.66l-.3-.95c4.8-1.53,18.67-.06,38.86,6.66a191,191,0,0,1,30.52,13.26c3.7,1.92,7.19,3.73,11.11,5.53Z" style="fill: rgb(38, 50, 56); transform-origin: 446.265px 326.294px;" id="elcs9ga21gndu" class="animable"></path><path d="M486.72,347.87c-3.16-1.45-6.11-3-9.24-4.57A201.9,201.9,0,0,0,446,329.81c-22.05-7.37-35.1-8.31-39.58-6.89l-.3-.95c4.84-1.54,17.94-.54,40.2,6.89a203,203,0,0,1,31.67,13.55c3.11,1.6,6.06,3.11,9.2,4.56Z" style="fill: rgb(38, 50, 56); transform-origin: 446.655px 334.611px;" id="el9nb7lf9eu7" class="animable"></path><path d="M487.35,356c-2.45-1.13-4.86-2.36-7.42-3.65a215.75,215.75,0,0,0-32.59-13.74c-27.83-9.31-37.89-8.08-40.92-7.11l-.3-1c6.6-2.09,21.74.5,41.53,7.12a214.88,214.88,0,0,1,32.73,13.8c2.55,1.29,4.95,2.51,7.39,3.63Z" style="fill: rgb(38, 50, 56); transform-origin: 446.945px 342.896px;" id="elrc55a5v670l" class="animable"></path><path d="M488,364.12c-1.82-.84-3.71-1.79-5.71-2.79a228,228,0,0,0-33.55-13.92c-26.28-8.81-37.48-8.85-42.25-7.33l-.3-1c7-2.24,21.87.3,42.87,7.35a229.62,229.62,0,0,1,33.68,14c2,1,3.88,1.94,5.68,2.77Z" style="fill: rgb(38, 50, 56); transform-origin: 447.305px 351.205px;" id="el6pal611xzlu" class="animable"></path><path d="M488.61,372.25c-1.26-.59-2.59-1.25-4.13-2-6.12-3-15.37-7.63-34.37-14-21.74-7.31-36.4-9.85-43.59-7.57l-.3-.95c7.49-2.38,21.95.09,44.21,7.57,19.06,6.41,28.35,11,34.49,14.07,1.54.76,2.86,1.42,4.11,2Z" style="fill: rgb(38, 50, 56); transform-origin: 447.625px 359.553px;" id="elason4j1bim4" class="animable"></path><path d="M489.24,380.37c-.79-.37-1.68-.8-2.72-1.31-5.41-2.66-14.47-7.11-35-14-23-7.74-37.29-10.22-44.93-7.79l-.3-1c7.85-2.5,22.32,0,45.55,7.8,20.61,6.94,29.71,11.41,35.14,14.08,1,.51,1.92.94,2.7,1.3Z" style="fill: rgb(38, 50, 56); transform-origin: 447.985px 367.854px;" id="elwm4ntuqqtg" class="animable"></path><path d="M489.87,388.49l-1.52-.73c-4-1.92-13.21-6.43-35.46-13.93-24.32-8.2-38.16-10.6-46.26-8l-.31-.95c8.33-2.65,22.35-.25,46.89,8,22.31,7.53,31.61,12.05,35.58,14,.6.3,1.09.54,1.5.72Z" style="fill: rgb(38, 50, 56); transform-origin: 448.305px 376.171px;" id="elcu86atjlb7" class="animable"></path><path d="M490.5,396.62l-.58-.28c-7.62-3.68-19.61-8.29-35.65-13.71-25.33-8.55-39.12-10.94-47.59-8.24l-.31-1c8.82-2.8,22.34-.49,48.22,8.26,16.08,5.43,28.11,10.05,35.76,13.75l.57.27Z" style="fill: rgb(38, 50, 56); transform-origin: 448.645px 384.443px;" id="elhaaj05fuqib" class="animable"></path><path d="M491.12,404.73c-.08,0-8.38-4.13-35.46-13.29-26.7-9-40-11.33-48.93-8.48l-.31-.95c9.2-2.93,22.63-.63,49.56,8.48,27.17,9.19,35.51,13.31,35.59,13.35Z" style="fill: rgb(38, 50, 56); transform-origin: 448.995px 392.771px;" id="elh41ztmn2tgm" class="animable"></path><path d="M393.39,225.06l4.74,192.26s-14.21-29.21-52.11-28-121.59,30.4-135,33.16S177.05,428,177.05,428l22.5-183.57S299,226.25,320,219.93s39.09-13,52.51-9.87S393.39,215.59,393.39,225.06Z" style="fill: rgb(255, 255, 255); transform-origin: 287.59px 318.632px;" id="elsd907wclc5" class="animable"></path><path d="M176.48,428.56l.08-.64L199.1,244l.36-.07c1-.18,99.7-18.22,120.36-24.46q4.06-1.23,8-2.45c17.69-5.48,33-10.21,44.78-7.43,13.21,3.11,21.31,5.52,21.31,15.48l4.8,194.55-1-2.06c-.14-.29-14.53-28.92-51.65-27.75-27.84.87-80.37,16.88-111.76,26.44-11.38,3.47-19.61,6-23.17,6.71-13.28,2.74-33.78,5.51-34,5.54ZM200,244.83,177.63,427.4c3.58-.5,21.35-3,33.27-5.44,3.52-.72,12.15-3.35,23.08-6.68,31.44-9.58,84-25.61,112-26.49,32.33-1,47.72,20.21,51.58,26.55l-4.69-190.28c0-9.23-7.42-11.43-20.53-14.51-11.56-2.72-26.71,2-44.26,7.41-2.62.8-5.28,1.63-8,2.45C300,226.47,206.62,243.62,200,244.83Z" style="fill: rgb(38, 50, 56); transform-origin: 287.595px 318.664px;" id="eld1acz5s0zc8" class="animable"></path><g id="el33yi5kcvyeg"><rect x="220.31" y="257.82" width="75.55" height="1" style="fill: rgb(38, 50, 56); transform-origin: 258.085px 258.32px; transform: rotate(-12.6526deg);" class="animable" id="el46y6ectj43c"></rect></g><path d="M220.51,275.25l-.22-1c16.19-3.65,47-10.62,47.87-10.89,1-.32,25.46-5.76,26.5-6l.21,1c-8.79,2-25.63,5.73-26.41,6C267.36,264.69,222.42,274.82,220.51,275.25Z" style="fill: rgb(38, 50, 56); transform-origin: 257.58px 266.305px;" id="el11mhbizvc91" class="animable"></path><path d="M219.7,283.47l-.22-1c.46-.11,46.13-10.52,48.26-11.19s25.72-5.9,26.73-6.13l.22,1c-.25,0-24.68,5.48-26.65,6.1C265.87,273,221.59,283,219.7,283.47Z" style="fill: rgb(38, 50, 56); transform-origin: 257.085px 274.31px;" id="el4wf0mycor5k" class="animable"></path><path d="M218.9,291.69l-.23-1c.45-.1,45.44-10.48,48.66-11.49,3-.94,26-6.05,26.95-6.26l.22,1c-.24.06-23.92,5.31-26.87,6.24C264.38,281.2,220.75,291.27,218.9,291.69Z" style="fill: rgb(38, 50, 56); transform-origin: 256.585px 282.315px;" id="el3ff7d1hysc9" class="animable"></path><path d="M218.09,299.92l-.23-1c.45-.1,44.76-10.45,49.05-11.8,4-1.25,26.24-6.18,27.19-6.39l.21,1c-.23,0-23.16,5.13-27.1,6.37C262.88,289.46,219.91,299.49,218.09,299.92Z" style="fill: rgb(38, 50, 56); transform-origin: 256.085px 290.325px;" id="eljkv6dpzdqy9" class="animable"></path><path d="M217.28,308.13l-.23-1c.44-.1,44.08-10.41,49.45-12.1,5-1.56,26.5-6.32,27.41-6.52l.22,1c-.23.05-22.4,5-27.33,6.5C261.39,297.71,219.08,307.71,217.28,308.13Z" style="fill: rgb(38, 50, 56); transform-origin: 255.59px 298.32px;" id="elkwko8g6fuyg" class="animable"></path><path d="M216.47,316.36l-.23-1c.43-.1,43.39-10.37,49.84-12.4,6-1.88,27.43-6.61,27.64-6.66l.22,1c-.22.05-21.64,4.77-27.56,6.63C259.9,306,216.9,316.25,216.47,316.36Z" style="fill: rgb(38, 50, 56); transform-origin: 255.09px 306.33px;" id="el6v9s2ah74go" class="animable"></path><path d="M215.66,324.58l-.23-1c.42-.1,42.71-10.34,50.23-12.7,7-2.19,27.67-6.75,27.88-6.79l.21,1c-.21.05-20.87,4.6-27.79,6.77C258.41,314.23,216.09,324.47,215.66,324.58Z" style="fill: rgb(38, 50, 56); transform-origin: 254.59px 314.335px;" id="elu4e3wzapg6m" class="animable"></path><path d="M214.85,332.8l-.23-1c.41-.11,42-10.31,50.63-13,7.94-2.5,27.9-6.88,28.1-6.93l.22,1c-.21,0-20.12,4.42-28,6.9C256.91,322.48,215.27,332.7,214.85,332.8Z" style="fill: rgb(38, 50, 56); transform-origin: 254.095px 322.335px;" id="el9uae75ea7cf" class="animable"></path><path d="M214.05,341l-.25-1c.42-.1,41.35-10.27,51-13.32,8.94-2.81,28.14-7,28.33-7.05l.22,1c-.19,0-19.35,4.23-28.25,7C255.42,330.74,214.46,340.92,214.05,341Z" style="fill: rgb(38, 50, 56); transform-origin: 253.575px 330.315px;" id="elp5f0bwl6m2l" class="animable"></path><path d="M213.24,349.24l-.25-1c.41-.1,40.66-10.24,51.43-13.62,9.92-3.12,28.37-7.15,28.56-7.19l.21,1c-.18,0-18.59,4.06-28.48,7.16C253.93,339,213.64,349.14,213.24,349.24Z" style="fill: rgb(38, 50, 56); transform-origin: 253.09px 338.335px;" id="elg0br8imk6k8" class="animable"></path><path d="M212.43,357.46l-.25-1c.4-.1,40-10.2,51.82-13.92,10.92-3.43,28.61-7.28,28.79-7.32l.21,1c-.17,0-17.83,3.87-28.7,7.29C252.43,347.25,212.83,357.36,212.43,357.46Z" style="fill: rgb(38, 50, 56); transform-origin: 252.59px 346.34px;" id="eln61lxchvphf" class="animable"></path><path d="M211.62,365.68l-.25-1c.39-.1,39.3-10.16,52.21-14.22,11.91-3.75,28.86-7.42,29-7.46l.21,1c-.17,0-17.07,3.7-28.94,7.43C250.94,355.51,212,365.58,211.62,365.68Z" style="fill: rgb(38, 50, 56); transform-origin: 252.08px 354.34px;" id="el468dt1eheh" class="animable"></path><path d="M210.81,373.9l-.25-1c.38-.1,38.61-10.13,52.61-14.52,12.9-4.06,29.09-7.56,29.25-7.59l.21,1c-.16,0-16.31,3.52-29.16,7.56C249.45,363.76,211.2,373.8,210.81,373.9Z" style="fill: rgb(38, 50, 56); transform-origin: 251.595px 362.345px;" id="elvel2mkshxzp" class="animable"></path><path d="M210,382.12l-.26-1c.38-.11,37.93-10.1,53-14.84,13.89-4.36,29.33-7.68,29.48-7.72l.21,1c-.15,0-15.54,3.34-29.39,7.7C248,372,210.38,382,210,382.12Z" style="fill: rgb(38, 50, 56); transform-origin: 251.085px 370.34px;" id="elzyt33tdmbqo" class="animable"></path><path d="M209.2,390.34l-.26-1c.37-.1,37.24-10.06,53.39-15.14,14.89-4.68,29.57-7.82,29.72-7.85l.2,1c-.14,0-14.78,3.16-29.62,7.82C246.46,380.28,209.57,390.24,209.2,390.34Z" style="fill: rgb(38, 50, 56); transform-origin: 250.595px 378.345px;" id="elbkvlq2u061h" class="animable"></path><path d="M208.39,398.56l-.26-1c.36-.1,36.56-10,53.79-15.44,15.87-5,29.8-8,29.94-8l.21,1c-.14,0-14,3-29.85,8C245,388.53,208.75,398.46,208.39,398.56Z" style="fill: rgb(38, 50, 56); transform-origin: 250.1px 386.34px;" id="el09fnbqmhl7p9" class="animable"></path><path d="M305.57,247.59l-.31-1c2.82-.9,69.18-21.9,79.25-10.83l-.74.68C374.13,225.88,306.25,247.37,305.57,247.59Z" style="fill: rgb(38, 50, 56); transform-origin: 344.885px 240.068px;" id="el2za2j7tn4ub" class="animable"></path><path d="M305.35,255.56l-.31-.95c.24-.08,23.61-7.58,44.4-11.49,8.82-1.64,29.9-4.84,35.1.88l-.74.68c-3.37-3.72-16.15-3.93-34.18-.58C328.9,248,305.58,255.48,305.35,255.56Z" style="fill: rgb(38, 50, 56); transform-origin: 344.79px 248.148px;" id="eli75vk5hnbo" class="animable"></path><path d="M305.13,263.53l-.3-.95c.23-.08,24-7.79,44.53-11.59,17.79-3.22,31.62-2.75,35.21,1.2l-.74.68c-3.31-3.65-17.1-4-34.29-.89C329.1,255.76,305.37,263.45,305.13,263.53Z" style="fill: rgb(38, 50, 56); transform-origin: 344.7px 256.197px;" id="ele1n14hi2r1r" class="animable"></path><path d="M304.92,271.5l-.32-.95c.25-.08,24.44-8.05,44.67-11.68,16.91-3,31.77-2.4,35.33,1.51l-.74.68c-3.29-3.62-18.08-4.14-34.41-1.21C329.29,263.47,305.16,271.42,304.92,271.5Z" style="fill: rgb(38, 50, 56); transform-origin: 344.6px 264.237px;" id="el8gc2hoz1oxx" class="animable"></path><path d="M304.7,279.47l-.31-1c.24-.08,24.85-8.27,44.8-11.78,16.33-2.87,31.9-2.07,35.44,1.83l-.74.68c-2.86-3.15-16.87-4.63-34.53-1.53C329.49,271.22,305,279.39,304.7,279.47Z" style="fill: rgb(38, 50, 56); transform-origin: 344.51px 272.22px;" id="elyx6iok55mt" class="animable"></path><path d="M304.49,287.45l-.32-.95c.25-.09,25.27-8.5,44.94-11.89,17.38-3,32.41-1.3,35.56,2.15l-.75.68c-2.5-2.76-16.28-5-34.64-1.84C329.69,279,304.74,287.36,304.49,287.45Z" style="fill: rgb(38, 50, 56); transform-origin: 344.42px 280.255px;" id="ellqpsa5pgl88" class="animable"></path><path d="M304.27,295.42l-.32-.95c.25-.09,25.69-8.72,45.08-12C367.69,279.34,382,282,384.7,285l-.74.68c-2.27-2.5-15.83-5.35-34.77-2.16C329.89,286.72,304.52,295.33,304.27,295.42Z" style="fill: rgb(38, 50, 56); transform-origin: 344.325px 288.243px;" id="elkt0up8tva5" class="animable"></path><path d="M304.05,303.39l-.32-.95c.26-.09,26.12-8.93,45.21-12.08s33.39.15,35.79,2.78l-.74.68c-2.21-2.43-16.52-5.5-34.88-2.48C330.09,294.48,304.31,303.3,304.05,303.39Z" style="fill: rgb(38, 50, 56); transform-origin: 344.23px 296.232px;" id="elsxafqhsbqt" class="animable"></path><path d="M303.84,311.36l-.33-.94c.26-.1,26.54-9.15,45.35-12.19,18.66-3,33.5.47,35.9,3.1L384,302c-2-2.2-16.32-5.81-35-2.79S304.1,311.27,303.84,311.36Z" style="fill: rgb(38, 50, 56); transform-origin: 344.135px 304.215px;" id="elu9tujfynezn" class="animable"></path><path d="M303.62,319.33l-.33-.94c.27-.1,27-9.36,45.49-12.29,19-3,33.84,1,36,3.42l-.74.68c-1.6-1.76-15.68-6.18-35.12-3.11C330.5,310,303.89,319.24,303.62,319.33Z" style="fill: rgb(38, 50, 56); transform-origin: 344.035px 312.179px;" id="el1gxvdwd9a2v" class="animable"></path><path d="M303.4,327.3l-.33-.94c.27-.1,27.38-9.57,45.63-12.38,19.75-3.05,34.39,1.83,36.12,3.73l-.74.68c-1.2-1.32-14.74-6.59-35.23-3.43C330.7,317.77,303.67,327.21,303.4,327.3Z" style="fill: rgb(38, 50, 56); transform-origin: 343.945px 320.151px;" id="elsqutk0hozxm" class="animable"></path><path d="M303.18,335.28l-.33-.95c.28-.1,27.81-9.77,45.76-12.48,20.83-3.15,34.95,2.63,36.24,4l-.74.68c-1.07-1.19-15-6.81-35.35-3.74C330.9,325.53,303.46,335.18,303.18,335.28Z" style="fill: rgb(38, 50, 56); transform-origin: 343.85px 328.102px;" id="elp8nnhvzb1qi" class="animable"></path><path d="M303,343.25l-.34-.95c.28-.09,28.23-10,45.9-12.58,20.68-3,35.2,3.1,36.35,4.37l-.74.68c-.63-.7-14.16-7.2-35.46-4.06C331.1,333.3,303.25,343.15,303,343.25Z" style="fill: rgb(38, 50, 56); transform-origin: 343.785px 336.075px;" id="elddl59otk4c" class="animable"></path><path d="M302.75,351.22l-.34-.94c.29-.11,28.65-10.18,46-12.69,20.62-3,35.28,3.39,36.46,4.69l-.74.68c-.81-.81-14.64-7.39-35.58-4.38C331.31,341.07,303,351.12,302.75,351.22Z" style="fill: rgb(38, 50, 56); transform-origin: 343.64px 344.009px;" id="el2uj6zt5a8a" class="animable"></path><path d="M302.53,359.19l-.33-.94c.28-.1,29.07-10.35,46.16-12.78,21.62-3,35.9,4.25,36.58,5l-.73.68c-1.13-1-15.15-7.54-35.71-4.69C331.51,348.88,302.82,359.09,302.53,359.19Z" style="fill: rgb(38, 50, 56); transform-origin: 343.57px 351.968px;" id="elqp7en0spvz" class="animable"></path><path d="M302.32,367.16l-.34-.94c.29-.1,29.49-10.56,46.3-12.88,21.56-2.93,36,4.55,36.7,5.32l-.74.68c-.07,0-13.78-8-35.82-5C331.71,356.63,302.61,367.06,302.32,367.16Z" style="fill: rgb(38, 50, 56); transform-origin: 343.48px 359.911px;" id="ely2453sr5tpi" class="animable"></path><path d="M302.1,375.13l-.34-.94c.3-.11,29.92-10.77,46.44-13,22.33-3,36.56,5.47,36.7,5.55l-.52.86c-.14-.09-14.08-8.34-36.05-5.41C331.92,364.39,302.39,375,302.1,375.13Z" style="fill: rgb(38, 50, 56); transform-origin: 343.33px 367.839px;" id="el6gj0i0jphmx" class="animable"></path><path d="M474.8,435.93s-3.1-.77-7.92-1.78l.21-1c4.84,1,7.93,1.78,8,1.79Z" style="fill: rgb(38, 50, 56); transform-origin: 470.985px 434.54px;" id="el7k5sfla7pq9" class="animable"></path><path d="M463.29,433.42c-4.22-.83-7.73-3.85-11.44-7-4.68-4-9.52-8.21-16.32-8.41a108.69,108.69,0,0,0-39.19,6.53l-.39.15-.22-.36a62.12,62.12,0,0,0-5.05-6.67l.75-.65a64,64,0,0,1,4.93,6.45,111,111,0,0,1,39.2-6.45c7.15.21,12.13,4.5,16.95,8.65,3.6,3.1,7,6,11,6.82Z" style="fill: rgb(38, 50, 56); transform-origin: 427.095px 425.207px;" id="el8gfjgr2hkm4" class="animable"></path><path d="M388.07,414.76a69,69,0,0,0-8-7.15l.6-.79a68.42,68.42,0,0,1,8.1,7.25Z" style="fill: rgb(38, 50, 56); transform-origin: 384.42px 410.79px;" id="el01w9rqkfsqm1" class="animable"></path><path d="M380.09,407.61a53.1,53.1,0,0,0-13.21-7.43c-20.56-7.8-43.44-1.94-46-1.25l-.26-1c2.57-.7,25.74-6.63,46.6,1.29a53.92,53.92,0,0,1,13.45,7.57Z" style="fill: rgb(38, 50, 56); transform-origin: 350.645px 401.376px;" id="elvtoz2ecj3yh" class="animable"></path><path d="M262.64,413.17l-.22-1c.56-.13,56.22-12.56,80-12A86,86,0,0,1,369.63,405l-.34.94a84.6,84.6,0,0,0-26.93-4.75C318.71,400.64,263.2,413.05,262.64,413.17Z" style="fill: rgb(38, 50, 56); transform-origin: 316.025px 406.661px;" id="el5nhvieye10r" class="animable"></path><path d="M378.3,410.25a31.66,31.66,0,0,0-4.61-2.49l.41-.91a35.93,35.93,0,0,1,4.77,2.57Z" style="fill: rgb(38, 50, 56); transform-origin: 376.28px 408.55px;" id="el31nd5wx17i" class="animable"></path><g id="elw7f017sm6m"><rect x="223.87" y="429.16" width="151.28" height="1" style="fill: rgb(38, 50, 56); transform-origin: 299.51px 429.66px; transform: rotate(-2.74deg);" class="animable" id="elcp5a7wllkfb"></rect></g><g id="el9mpfpe65nw"><rect x="381.03" y="425.04" width="8.26" height="1" style="fill: rgb(38, 50, 56); transform-origin: 385.16px 425.54px; transform: rotate(-2.74deg);" class="animable" id="eln9r1nccewv8"></rect></g><g id="ellcvp5fy5jas"><rect x="262.31" y="439.79" width="8.81" height="1" style="fill: rgb(38, 50, 56); transform-origin: 266.715px 440.29px; transform: rotate(-1.45deg);" class="animable" id="el20svgvr3o7e"></rect></g><g id="el69dt6xryv3"><rect x="187.39" y="440.92" width="69.88" height="1" style="fill: rgb(38, 50, 56); transform-origin: 222.33px 441.42px; transform: rotate(-1.45deg);" class="animable" id="elz7jbgjix3mh"></rect></g><g id="elzgdxf9xc5n"><rect x="360.86" y="444.05" width="7.76" height="1" style="fill: rgb(38, 50, 56); transform-origin: 364.74px 444.55px; transform: rotate(-1.71836deg);" class="animable" id="el6cohf5m9l1p"></rect></g><g id="elyn7f1nwrtb"><rect x="256.26" y="446.01" width="98.4" height="1" style="fill: rgb(38, 50, 56); transform-origin: 305.46px 446.51px; transform: rotate(-1.71836deg);" class="animable" id="elzwfur8jl98"></rect></g><g id="el2512lbxuowr"><rect x="306.09" y="437.21" width="20.62" height="1" style="fill: rgb(38, 50, 56); transform-origin: 316.4px 437.71px; transform: rotate(-1.96deg);" class="animable" id="elaoy4zt2zgw"></rect></g><g id="elx8vzczaaskc"><rect x="332.33" y="435.79" width="51.14" height="1" style="fill: rgb(38, 50, 56); transform-origin: 357.9px 436.29px; transform: rotate(-1.96deg);" class="animable" id="elosupmxr9zo"></rect></g><g id="el15jad2r8ujp"><rect x="231.14" y="448.26" width="7.13" height="1" style="fill: rgb(38, 50, 56); transform-origin: 234.705px 448.76px; transform: rotate(-1.57deg);" class="animable" id="elgyt3n9ad2f"></rect></g><g id="eltj9w44bidt"><rect x="160.36" y="449.38" width="66.34" height="1" style="fill: rgb(38, 50, 56); transform-origin: 193.53px 449.88px; transform: rotate(-1.57deg);" class="animable" id="elhaba399ytkd"></rect></g></g><g id="freepik--Glasses--inject-2" class="animable" style="transform-origin: 400.637px 266.965px;"><path d="M279.12,230.29s14.7-19.33,24-27.38,25.17-20.74,31.62-20.74,8.05,4,8.46,5.43S349,209.35,349,210.36s-5.63,2.62-6,1.41-2.82-18.53-3.82-21.75-.81-5-8.46-1.81-30.2,27.38-34.84,33-9.06,11.48-9.06,11.48S281.34,230.29,279.12,230.29Z" style="fill: rgb(38, 50, 56); transform-origin: 314.06px 207.43px;" id="el0gdq02t82pzf" class="animable"></path><path d="M286.93,233.33l-.36-.16c-.05,0-5.37-2.38-7.45-2.38h-1l.61-.8c.15-.19,14.84-19.46,24-27.46,7.21-6.27,24.76-20.86,31.94-20.86,6.57,0,8.44,4.05,8.94,5.8.28,1,5.85,21.74,5.85,22.89s-3.37,2.09-4.27,2.24c-1.59.25-2.51,0-2.74-.67-.16-.5-.55-2.93-1.23-7.19-.84-5.34-2-12.66-2.6-14.57l-.22-.74c-.33-1.14-.58-2-1.21-2.26-.9-.43-2.87,0-6.36,1.5-7.42,3.12-29.72,26.89-34.64,32.88-4.57,5.57-9,11.4-9.05,11.46Zm-6.87-3.44a35.64,35.64,0,0,1,6.55,2.21c1-1.29,4.86-6.34,8.84-11.18,4.41-5.38,27.09-29.83,35-33.17,3.92-1.65,5.94-2.07,7.17-1.48,1,.49,1.36,1.6,1.74,2.88.07.23.14.47.22.72.62,2,1.73,9,2.63,14.71.54,3.39,1,6.59,1.19,7a3,3,0,0,0,1.6,0,7.39,7.39,0,0,0,3.48-1.33c-.07-1-5.31-20.72-5.84-22.55s-2.29-5.07-8-5.07c-7,0-25.73,15.78-31.29,20.62C295.29,210.34,282.81,226.33,280.06,229.89Z" style="fill: rgb(38, 50, 56); transform-origin: 313.79px 207.5px;" id="elktobju7jb4" class="animable"></path><path d="M527.94,250c-.47-.68-1.1-1.47-1.54-1.58-.71-.18-5.43,7.84-6.59,9.82a13.54,13.54,0,0,1,2.16-2.17c0,.6-2.42,12.48-4.63,18.12s-1.62,8.26.6,8.06,5.23-10.27,7-15.91A78.35,78.35,0,0,0,527.94,250Z" style="fill: rgb(255, 255, 255); transform-origin: 521.945px 265.339px;" id="eltdh3e2ivgdf" class="animable"></path><path d="M517.71,282.76a2,2,0,0,1-1.7-.8c-1-1.3-.67-4,.86-7.95,1.78-4.53,3.7-13.17,4.36-16.57l-1.05,1.14L517,262l2.36-4.05c6-10.34,6.7-10.17,7.14-10.06s.84.35,1.83,1.78l.1.15V250a77.87,77.87,0,0,1-3,16.46l-.45,1.43c-2.64,8.28-4.83,14.62-7,14.82ZM522,255.54l.15.05.32.12v.36c0,.7-2.45,12.64-4.67,18.3-1.93,4.92-1.34,6.52-1,7a1.12,1.12,0,0,0,1.08.39c1.71-.16,4.72-9.6,6.16-14.13l.46-1.44a77.14,77.14,0,0,0,2.92-16,4.71,4.71,0,0,0-1-1.17A47.81,47.81,0,0,0,522,255.54Z" style="fill: rgb(38, 50, 56); transform-origin: 521.935px 265.314px;" id="elx0q8mym88ug" class="animable"></path><path d="M527.81,245.8c-.81-3.63-6,1-8.26,4.23s-12.28,14.09-17.92,19.53-26.78,23.56-29,25.17-4.83,4.43-6.44,4.63-5.84,0-7.85-1.21-3-3.42-12.69-8.65S394.1,272.18,391.08,272s-5.44,2.82-9.67,4.63-11.27,2.21-14.29-.41-6.65-9.26-8.66-14.09-5.24-6-8.06-7.65S313.76,238,307.51,235.93s-12.48-3.42-15.3-3.62a20.9,20.9,0,0,0-5.44.4s-.4.6-2-.6-6.85-3.43-8.46-.21-4,10.68-2.62,13.5l1.41,2.82s-1.41,18.12-.8,24.36,5.44,14.3,9.46,19.13,20.14,13.89,32,16.71,19.13,1.21,22.35-1,13.09-13.29,15.51-15.91,2.21-4.23,10.06-1.81,10.68,8.05,12.09,12.28,6.64,21.14,10.87,26.58a50.61,50.61,0,0,0,20.54,16.31c10.27,4.43,17.11,7.85,26.78,6.65s14.9-5.64,17.92-10.88,5-15.7,6-18.93a11,11,0,0,1,4.23-5.23s4-1.81,5.24-4.63,10.67-11.48,10.67-11.48,15.3-12.08,21.14-18.73S522,255.46,522,256.07s-2.42,12.48-4.63,18.12-1.62,8.26.6,8.06,5.23-10.27,7-15.91S528.61,249.42,527.81,245.8ZM356.65,279a12.44,12.44,0,0,1-1.61,3.43c-1.21,1.81-9.27,14.7-14.3,18.72s-10.87,7.45-16.92,6.85-21.54-6.44-33-15.5-13.09-20.95-11.88-32.42,5.24-19.34,11.28-20.54,26,3.82,39.67,11.07,25.37,16.11,26.17,19.13S356.65,279,356.65,279ZM453.1,320.3c-1.21,10.47-3.62,16.52-7.25,21.35s-7.85,7.05-19.13,6-19.73-5.24-27.59-10.87-10.47-13.09-13.49-20.14-8.25-21.14-5.23-30S392.29,280,392.29,280s7.45,1.61,8,1.81,45.11,13.29,47.12,16.31S454.31,309.83,453.1,320.3Z" style="fill: rgb(38, 50, 56); transform-origin: 400.639px 290.998px;" id="el56gijycr3pr" class="animable"></path><path d="M430.11,352.26c-7.17,0-13.09-2.57-20.83-5.94l-2.29-1a51,51,0,0,1-20.73-16.46c-3.86-5-8.45-19.06-10.42-25.08-.21-.66-.4-1.22-.54-1.65-1.33-4-4-9.58-11.75-12-6.48-2-7.12-1.21-8.68.66-.26.32-.54.66-.88,1l-1.5,1.64c-3.66,4-11.29,12.42-14.09,14.34-1.64,1.13-8.14,4.55-22.75,1.08-11.69-2.78-28.1-11.86-32.28-16.88-4.34-5.2-9-13.22-9.58-19.4-.58-6,.66-22.5.79-24.32l-1.34-2.69c-1.52-3,1-10.7,2.62-13.94a3.34,3.34,0,0,1,2.33-1.82c2.5-.59,5.77,1,6.87,1.85.86.64,1.25.66,1.35.65l.06-.09.19-.05a21.13,21.13,0,0,1,5.59-.41c3.06.22,9.54,1.75,15.42,3.65,6.24,2,40.26,17,43,18.56l1.08.6c2.51,1.37,5.36,2.91,7.19,7.3,2.11,5.07,5.72,11.48,8.52,13.91s9.54,2.13,13.78.32a28.49,28.49,0,0,0,4.26-2.42c2-1.28,3.65-2.37,5.63-2.25,3.22.21,45.35,12.47,54.78,17.58,6.88,3.72,9.37,5.9,11,7.34a11.77,11.77,0,0,0,1.68,1.32c1.86,1.12,6,1.34,7.54,1.15.93-.12,2.44-1.42,3.91-2.67.76-.65,1.55-1.33,2.3-1.87,2.14-1.56,23.25-19.64,28.94-25.13,5.49-5.3,15.65-16.25,17.86-19.46,1.53-2.22,5.37-6.17,7.67-5.73a1.92,1.92,0,0,1,1.48,1.68c.87,3.91-1.09,15.39-2.83,20.8l-.45,1.43c-2.64,8.28-4.83,14.62-7,14.82a2.07,2.07,0,0,1-2-.78c-1-1.3-.67-4,.86-7.95,1.78-4.53,3.7-13.18,4.36-16.57-2.89,3.07-11.36,12.76-16.73,18.91L499.59,282c-5.8,6.61-21.06,18.67-21.21,18.79-3.22,2.95-9.6,9.13-10.52,11.28-1.27,3-5.32,4.82-5.49,4.89h0a10.56,10.56,0,0,0-4,4.93c-.25.81-.58,2.14-1,3.68-1.13,4.54-2.83,11.4-5.12,15.35-3.69,6.41-9.67,10-18.29,11.12A31.51,31.51,0,0,1,430.11,352.26ZM358,288a21.63,21.63,0,0,1,5.84,1.22c8.2,2.52,11,8.4,12.41,12.6.14.43.33,1,.54,1.66,1.95,6,6.51,20,10.25,24.77a50.05,50.05,0,0,0,20.35,16.16l2.29,1c9,3.9,15.43,6.72,24.23,5.62,8.28-1,14-4.51,17.55-10.63,2.21-3.83,3.9-10.61,5-15.1.39-1.55.72-2.88,1-3.73a11.38,11.38,0,0,1,4.44-5.51c.09-.05,3.92-1.8,5-4.4,1.23-2.89,10.4-11.29,10.79-11.65.18-.14,15.36-12.15,21.11-18.69l4.91-5.61c17.77-20.35,17.87-20.31,18.39-20.11l.32.12v.36c0,.7-2.45,12.64-4.67,18.3-1.93,4.92-1.34,6.52-1,7a1.12,1.12,0,0,0,1.08.39c1.71-.16,4.72-9.6,6.16-14.13l.46-1.44c1.85-5.75,3.57-16.82,2.81-20.27h0c-.16-.73-.48-.87-.7-.92-1.48-.27-4.84,2.68-6.66,5.32-2.29,3.33-12.39,14.22-18,19.61s-26.9,23.65-29.05,25.21c-.72.52-1.49,1.19-2.24,1.83-1.65,1.41-3.21,2.74-4.44,2.9-1.47.18-5.92.08-8.17-1.28a12.64,12.64,0,0,1-1.83-1.42c-1.61-1.42-4.06-3.55-10.84-7.23-9.36-5.07-51.18-17.24-54.36-17.45-1.65-.12-3.14.86-5,2.09a28.53,28.53,0,0,1-4.42,2.5c-4.51,1.93-11.71,2.21-14.82-.49s-6.7-9.26-8.79-14.28c-1.69-4.06-4.26-5.45-6.75-6.8l-1.09-.61c-2.71-1.55-36.58-16.48-42.8-18.48a80.87,80.87,0,0,0-15.19-3.6,20.51,20.51,0,0,0-5.16.36,1,1,0,0,1-.42.17,3,3,0,0,1-2.13-.83c-1.06-.8-4-2.15-6-1.68a2.37,2.37,0,0,0-1.66,1.3c-1.6,3.19-3.9,10.48-2.62,13l1.47,3v.13c0,.19-1.4,18.15-.8,24.28.57,6,5.11,13.77,9.35,18.86,4.08,4.91,20.22,13.81,31.74,16.55,14.22,3.37,20.4.14,22-.94,2.7-1.85,10.27-10.18,13.91-14.18.64-.7,1.15-1.27,1.51-1.65s.59-.68.84-1C355.22,288.84,356,288,358,288Zm73.59,60.43c-1.47,0-3.1-.08-4.91-.24-9.92-.89-18.51-4.27-27.84-11-7.28-5.23-10.12-12-12.87-18.49-.26-.62-.52-1.24-.79-1.85-4-9.25-8.09-22-5.25-30.37,3.14-9.18,12.39-7,12.48-7,.75.16,7.48,1.61,8.09,1.82l1.06.32c20.24,6.05,44.71,13.78,46.32,16.19s7,11.48,5.72,22.48c-1.13,9.77-3.33,16.23-7.35,21.59C443.17,346.05,439.69,348.43,431.59,348.43Zm-41.76-68.16c-2.71,0-7,1-8.95,6.57-2.88,8.46,2,22.2,5.22,29.64.27.62.53,1.24.79,1.86,2.69,6.39,5.48,13,12.54,18.07,9.17,6.59,17.6,9.91,27.34,10.78,11.26,1,15.26-1.27,18.68-5.84,3.91-5.21,6.05-11.52,7.15-21.1,1.23-10.67-3.94-19.4-5.55-21.82-.41-.61-4.92-3.56-45.78-15.79l-1.09-.32c-.42-.14-5-1.15-8-1.8A10.32,10.32,0,0,0,389.83,280.27Zm-64.57,28.32a14.86,14.86,0,0,1-1.49-.07c-6.32-.64-21.81-6.56-33.28-15.61-12.85-10.15-13-23.62-12.07-32.87,1.28-12.1,5.53-19.74,11.68-21s26.13,3.78,40,11.12c13.17,7,25.52,16.06,26.43,19.44.81,3.06.62,9.15.62,9.41l0,.11a12.9,12.9,0,0,1-1.68,3.57c-.13.2-.33.52-.61.94-2.28,3.52-9.23,14.26-13.79,17.9C335.09,306.33,330,308.59,325.26,308.59Zm-32.81-68.72a11.11,11.11,0,0,0-2.16.18c-5.6,1.12-9.67,8.63-10.87,20.1-1.51,14.32,2.2,24.48,11.69,32,10.89,8.6,26.42,14.77,32.76,15.4,4.93.5,10.19-1.64,16.56-6.74,4.43-3.54,11.31-14.17,13.58-17.67l.61-.94a12,12,0,0,0,1.53-3.22c0-.63.15-6.3-.59-9.06s-12.22-11.56-25.93-18.82C317.29,244.54,300.08,239.87,292.45,239.87Z" style="fill: rgb(38, 50, 56); transform-origin: 400.637px 290.966px;" id="elv8s1dyz4fa" class="animable"></path><path d="M371.63,282.81a11.71,11.71,0,0,1-2.61-.28c-7.18-1.59-9.95-9.35-11.78-14.49l-.26-.73c-1.71-4.75-3.42-6-3.43-6l.55-.82c.08.05,2,1.35,3.82,6.48l.26.73c1.76,4.93,4.42,12.38,11.06,13.86,6.92,1.53,14-4.47,14.06-4.53l.66.76C383.69,278,378,282.81,371.63,282.81Z" style="fill: rgb(255, 255, 255); transform-origin: 368.755px 271.65px;" id="ellkie81im71t" class="animable"></path><path d="M461.79,305.77A16.39,16.39,0,0,1,455,304a2.23,2.23,0,0,1-.55-.72c-.93-1.58-3.78-6.36-15.69-11.73-14.09-6.35-46.31-14.39-46.63-14.47l.24-1c.32.08,32.63,8.14,46.8,14.53,12.19,5.5,15.17,10.48,16.14,12.12.11.18.23.38.27.43.41.26,6.28,2.84,9.06.79l.6.81A5.86,5.86,0,0,1,461.79,305.77Z" style="fill: rgb(255, 255, 255); transform-origin: 428.685px 290.926px;" id="elu0ojg0muul" class="animable"></path><path d="M351.9,259.47s-4-3.29-20.63-10.8a206.84,206.84,0,0,0-33.81-11.52c-1.18-.31-2.11-.55-2.77-.74a19.55,19.55,0,0,0-10.8.41c-3.05.86-6.76-2.39-6.91-2.53l.66-.75s3.46,3,6,2.31a20.51,20.51,0,0,1,11.34-.4c.66.19,1.59.43,2.75.73a207.33,207.33,0,0,1,34,11.58c16.79,7.59,20.7,10.81,20.86,10.95Z" style="fill: rgb(255, 255, 255); transform-origin: 314.785px 246.505px;" id="eloq6f3geocrr" class="animable"></path><path d="M285.24,290.68c-9.14-7.93-8.44-21.42-8.43-21.55l1,.06c0,.13-.68,13.14,8.08,20.73Z" style="fill: rgb(255, 255, 255); transform-origin: 281.342px 279.905px;" id="elidq4t1ymzso" class="animable"></path></g><defs>     <filter id="active" height="200%">         <feMorphology in="SourceAlpha" result="DILATED" operator="dilate" radius="2"></feMorphology>                <feFlood flood-color="#32DFEC" flood-opacity="1" result="PINK"></feFlood>        <feComposite in="PINK" in2="DILATED" operator="in" result="OUTLINE"></feComposite>        <feMerge>            <feMergeNode in="OUTLINE"></feMergeNode>            <feMergeNode in="SourceGraphic"></feMergeNode>        </feMerge>    </filter>    <filter id="hover" height="200%">        <feMorphology in="SourceAlpha" result="DILATED" operator="dilate" radius="2"></feMorphology>                <feFlood flood-color="#ff0000" flood-opacity="0.5" result="PINK"></feFlood>        <feComposite in="PINK" in2="DILATED" operator="in" result="OUTLINE"></feComposite>        <feMerge>            <feMergeNode in="OUTLINE"></feMergeNode>            <feMergeNode in="SourceGraphic"></feMergeNode>        </feMerge>            <feColorMatrix type="matrix" values="0   0   0   0   0                0   1   0   0   0                0   0   0   0   0                0   0   0   1   0 "></feColorMatrix>    </filter></defs></svg>
